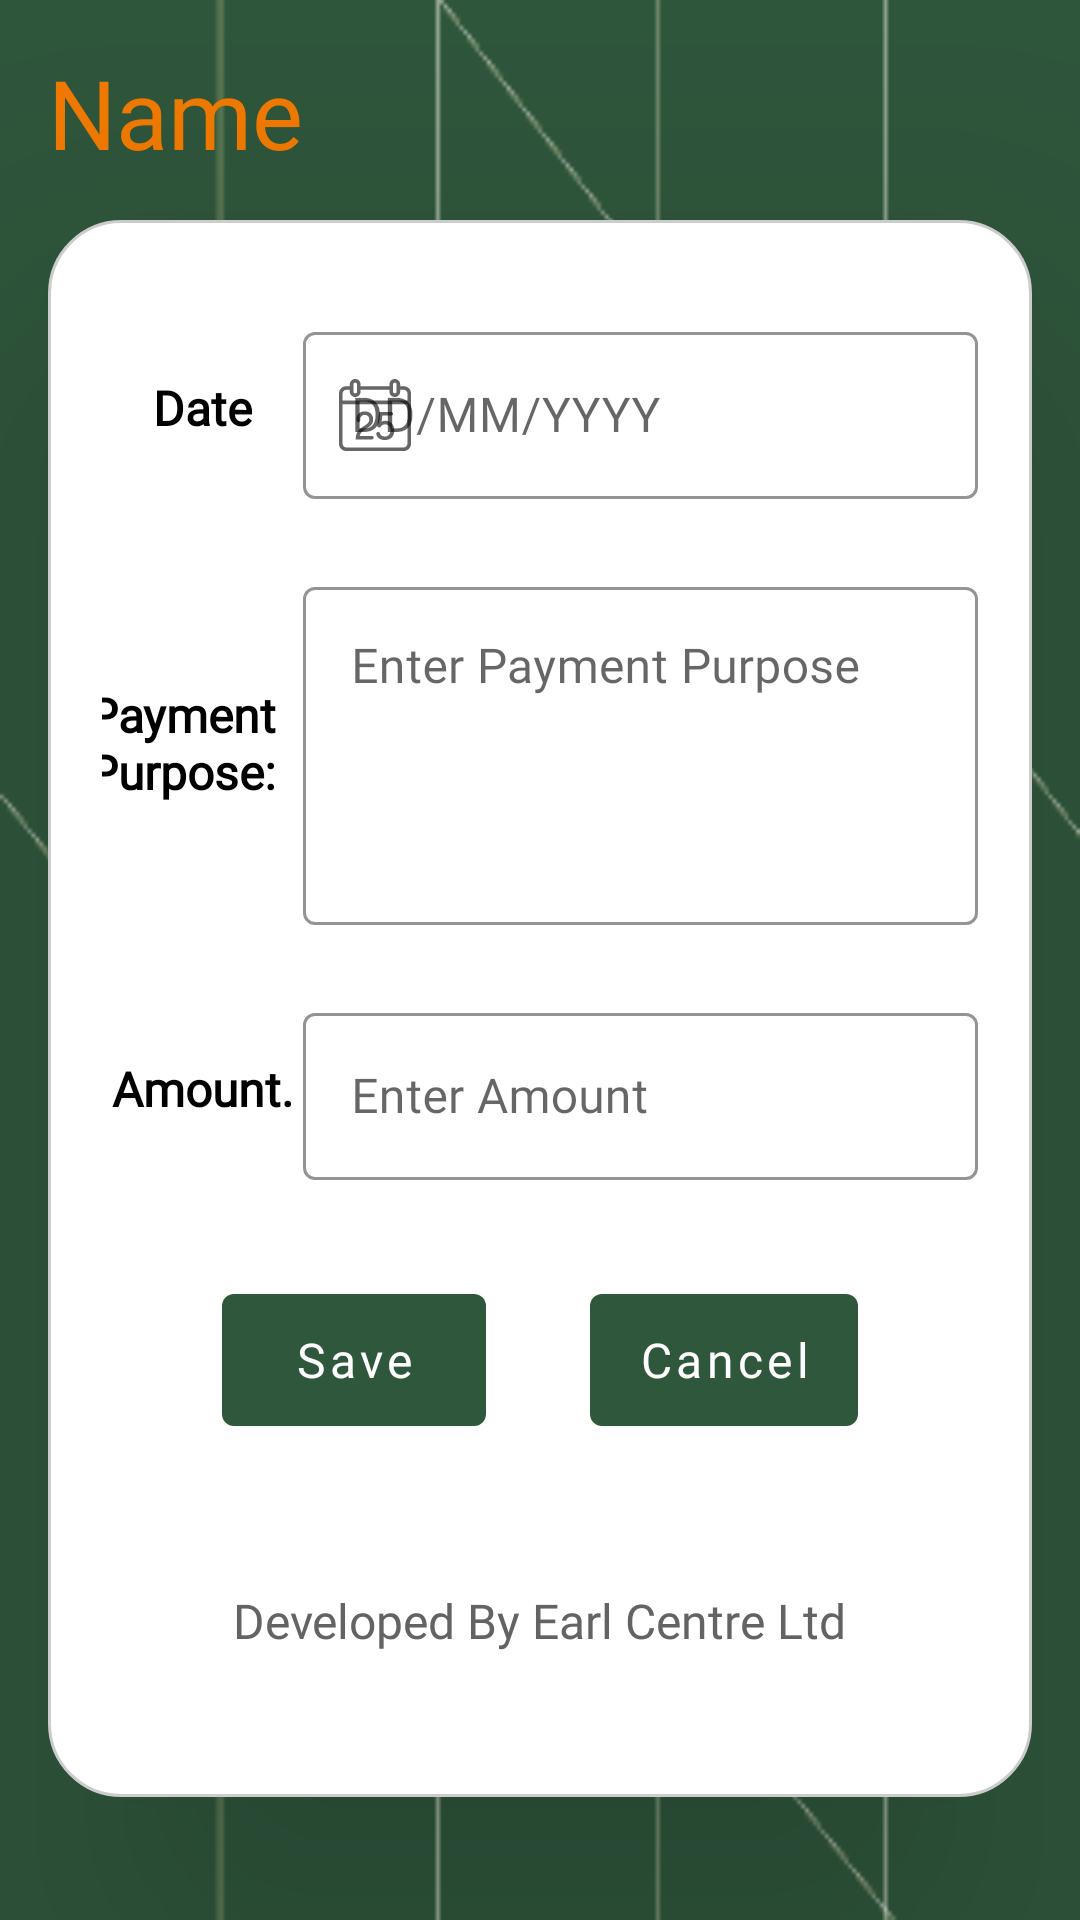

Android layout source for this screen:
<!-- AndroidManifest.xml: application theme Theme.Crmapp -->
<!-- res/layout/activity_expenses.xml -->
<?xml version="1.0" encoding="utf-8"?>
<androidx.constraintlayout.widget.ConstraintLayout xmlns:android="http://schemas.android.com/apk/res/android"
    xmlns:app="http://schemas.android.com/apk/res-auto"
    xmlns:tools="http://schemas.android.com/tools"
    android:layout_width="match_parent"
    android:layout_height="match_parent"
    tools:context=".ExpensesActivity"
    android:fitsSystemWindows="true"
    android:background="@drawable/bg_resource"
    >

    <androidx.appcompat.widget.AppCompatTextView
        android:id="@+id/appCompatTextView"
        android:layout_width="wrap_content"
        android:layout_height="wrap_content"
        android:layout_marginStart="16dp"
        android:layout_marginTop="16dp"
        android:fontFamily="@font/josefinslabbold"
        android:text="@string/name"
        android:textColor="#F57C00"
        android:textSize="32sp"
        app:layout_constraintStart_toStartOf="parent"
        app:layout_constraintTop_toTopOf="parent" />

    <LinearLayout
        android:layout_width="match_parent"
        android:layout_height="wrap_content"
        android:layout_marginStart="16dp"
        android:layout_marginEnd="16dp"
        android:background="@drawable/border"
        android:elevation="72dp"
        android:orientation="vertical"
        app:layout_constraintBottom_toTopOf="@+id/guideline2"
        app:layout_constraintEnd_toEndOf="parent"
        app:layout_constraintStart_toStartOf="parent"
        app:layout_constraintTop_toTopOf="@+id/guideline1">

        <androidx.constraintlayout.widget.ConstraintLayout
            android:layout_width="match_parent"
            android:layout_height="wrap_content"
            android:layout_marginStart="8dp"
            android:layout_marginTop="32dp"
            android:layout_marginEnd="8dp"
            android:orientation="horizontal">


            <TextView
                android:id="@+id/textView1"
                android:layout_width="wrap_content"
                android:layout_height="wrap_content"
                android:fontFamily="@font/outfit_xtr_light"
                android:text="@string/date"
                android:textColor="@color/black"
                android:textSize="16sp"
                android:textStyle="bold"
                app:layout_constraintBottom_toBottomOf="parent"
                app:layout_constraintEnd_toStartOf="@+id/textInputLayoutSlctDate"
                app:layout_constraintStart_toStartOf="parent"
                app:layout_constraintTop_toTopOf="parent">

            </TextView>


            <com.google.android.material.textfield.TextInputLayout
                android:id="@+id/textInputLayoutSlctDate"
                style="@style/CustomOutlineBox"
                android:layout_width="225dp"
                android:layout_height="match_parent"
                android:hint="@string/dd_mm_yyyy"
                app:layout_constraintEnd_toEndOf="parent"
                app:layout_constraintTop_toTopOf="parent"
                app:placeholderTextColor="@color/black"
                app:startIconDrawable="@drawable/calendar_svgrepo_com">


                <com.google.android.material.textfield.TextInputEditText
                    android:id="@+id/dateOfPayment"
                    android:layout_width="match_parent"
                    android:layout_height="match_parent"
                    android:cursorVisible="false"
                    android:focusable="false"
                    android:fontFamily="@font/outfit_xtr_light"
                    android:inputType="date"
                    android:textColor="@color/black"
                    android:textColorHint="#757575"
                    android:textSize="16sp"
                    tools:ignore="TextContrastCheck">

                </com.google.android.material.textfield.TextInputEditText>
            </com.google.android.material.textfield.TextInputLayout>

        </androidx.constraintlayout.widget.ConstraintLayout>

        <androidx.constraintlayout.widget.ConstraintLayout
            android:layout_width="match_parent"
            android:layout_height="wrap_content"
            android:layout_marginStart="8dp"
            android:layout_marginTop="24dp"
            android:layout_marginEnd="8dp"
            android:orientation="horizontal">

            <TextView
                android:id="@+id/txtVwPymntPrpose"
                android:layout_width="77dp"
                android:layout_height="44dp"
                android:fontFamily="@font/outfit_xtr_light"
                android:text="@string/payment_purpose"
                android:textColor="@color/black"
                android:textSize="16sp"
                android:textStyle="bold"
                app:layout_constraintBottom_toBottomOf="parent"
                app:layout_constraintEnd_toStartOf="@+id/textInputLayoutPymntPrpse"
                app:layout_constraintStart_toStartOf="parent"
                app:layout_constraintTop_toTopOf="parent">

            </TextView>


            <com.google.android.material.textfield.TextInputLayout
                android:id="@+id/textInputLayoutPymntPrpse"
                style="@style/CustomOutlineBox"
                android:layout_width="225dp"
                android:layout_height="match_parent"
                app:layout_constraintEnd_toEndOf="parent"
                app:layout_constraintTop_toTopOf="parent">

                <com.google.android.material.textfield.TextInputEditText
                    android:id="@+id/pymnetPurpose"
                    android:layout_width="match_parent"
                    android:layout_height="match_parent"
                    android:fontFamily="@font/outfit_xtr_light"
                    android:gravity="top"
                    android:hint="@string/enter_payment_purpose"
                    android:inputType="textMultiLine"
                    android:lines="4"
                    android:textColorHint="#757575"
                    android:textSize="16sp"
                    tools:ignore="TextContrastCheck">

                </com.google.android.material.textfield.TextInputEditText>
            </com.google.android.material.textfield.TextInputLayout>

        </androidx.constraintlayout.widget.ConstraintLayout>

        <androidx.constraintlayout.widget.ConstraintLayout
            android:layout_width="match_parent"
            android:layout_height="wrap_content"
            android:layout_marginStart="8dp"
            android:layout_marginTop="24dp"
            android:layout_marginEnd="8dp"
            android:orientation="horizontal">

            <TextView
                android:id="@+id/txtVwAmnt"
                android:layout_width="wrap_content"
                android:layout_height="wrap_content"
                android:text="@string/amount"
                android:fontFamily="@font/outfit_xtr_light"
                android:textColor="@color/black"
                android:textSize="16sp"
                android:textStyle="bold"
                app:layout_constraintBottom_toBottomOf="parent"
                app:layout_constraintEnd_toStartOf="@+id/textInputLayoutAmount"
                app:layout_constraintStart_toStartOf="parent"
                app:layout_constraintTop_toTopOf="parent">

            </TextView>


            <com.google.android.material.textfield.TextInputLayout
                android:id="@+id/textInputLayoutAmount"
                style="@style/CustomOutlineBox"
                android:layout_width="225dp"
                android:layout_height="match_parent"
                app:layout_constraintEnd_toEndOf="parent"
                app:layout_constraintTop_toTopOf="parent">

                <com.google.android.material.textfield.TextInputEditText
                    android:id="@+id/inputAmount"
                    android:layout_width="match_parent"
                    android:layout_height="match_parent"
                    android:fontFamily="@font/outfit_xtr_light"
                    android:hint="@string/enter_amount"
                    android:inputType="number"
                    android:textColorHint="#757575"
                    android:textSize="16sp"
                    tools:ignore="TextContrastCheck">

                </com.google.android.material.textfield.TextInputEditText>
            </com.google.android.material.textfield.TextInputLayout>

        </androidx.constraintlayout.widget.ConstraintLayout>

        <androidx.constraintlayout.widget.ConstraintLayout
            android:layout_width="match_parent"
            android:layout_height="wrap_content"
            android:layout_marginStart="48dp"
            android:layout_marginTop="32dp"
            android:layout_marginEnd="48dp">

            <com.google.android.material.button.MaterialButton
                android:id="@+id/saveExpenseButton"
                android:layout_width="wrap_content"
                android:layout_height="56dp"
                android:fontFamily="@font/outfit_xtr_light"
                android:text="@string/save"
                android:textAllCaps="false"
                android:textSize="16sp"
                app:layout_constraintBottom_toBottomOf="parent"
                app:layout_constraintStart_toStartOf="parent"
                app:layout_constraintTop_toTopOf="parent">

            </com.google.android.material.button.MaterialButton>

            <com.google.android.material.button.MaterialButton
                android:id="@+id/cancel_button"
                android:layout_width="wrap_content"
                android:layout_height="56dp"
                android:fontFamily="@font/outfit_xtr_light"
                android:text="@string/cancel"
                android:textAllCaps="false"
                android:textSize="16sp"
                app:layout_constraintBottom_toBottomOf="parent"
                app:layout_constraintEnd_toEndOf="parent"
                app:layout_constraintTop_toTopOf="parent">

            </com.google.android.material.button.MaterialButton>
        </androidx.constraintlayout.widget.ConstraintLayout>

        <androidx.appcompat.widget.AppCompatTextView
            android:layout_width="wrap_content"
            android:layout_height="wrap_content"
            android:layout_gravity="center"
            android:layout_margin="48dp"
            android:fontFamily="@font/outfit_xtr_light"
            android:textColor="@color/grey_200"
            android:text="@string/developed_by_company_xyz"
            android:textSize="16sp">

        </androidx.appcompat.widget.AppCompatTextView>
    </LinearLayout>
    <androidx.constraintlayout.widget.Guideline
        android:id="@+id/guideline2"
        android:layout_width="wrap_content"
        android:layout_height="wrap_content"
        android:orientation="horizontal"
        app:layout_constraintGuide_percent="0.95"/>

    <androidx.constraintlayout.widget.Guideline
        android:id="@+id/guideline1"
        android:layout_width="wrap_content"
        android:layout_height="wrap_content"
        android:orientation="horizontal"
        app:layout_constraintGuide_percent="0.10"/>
</androidx.constraintlayout.widget.ConstraintLayout>
<!-- resources referenced by this layout -->
<resources>
  <color name="black">#FF000000</color>
  <color name="grey_200">#636363</color>
  <!-- drawable bg_resource: png bitmap (drawable, 3821 bytes) -->
  <!-- drawable border (drawable) -->
  <?xml version="1.0" encoding="utf-8"?>
  <layer-list xmlns:android="http://schemas.android.com/apk/res/android">
          <item >
                  <shape android:shape="rectangle">
                          <corners android:radius="24dp"/>
                          <solid android:color="@color/white" />
                          <padding android:left="10dp" android:right="10dp" />
                          <stroke android:width="1dp" android:color="#CCCCCC"/>
                  </shape>
          </item>
  
  </layer-list>
  <!-- drawable calendar_svgrepo_com: vector/xml drawable (drawable, 3059 chars, omitted) -->
  <string name="amount">Amount.</string>
  <string name="cancel">Cancel</string>
  <string name="date">Date</string>
  <string name="dd_mm_yyyy">DD/MM/YYYY</string>
  <string name="developed_by_company_xyz">Developed By Earl Centre Ltd</string>
  <string name="enter_amount">Enter Amount</string>
  <string name="enter_payment_purpose">Enter Payment Purpose</string>
  <string name="name">Name</string>
  <string name="payment_purpose">Payment Purpose:</string>
  <string name="save">Save</string>
  <style name="CustomOutlineBox" parent="Widget.MaterialComponents.TextInputLayout.OutlinedBox">
          <item name="boxStrokeColor">@color/grey</item>
  
      </style>
  <style name="Theme.Crmapp" parent="Theme.MaterialComponents.DayNight.NoActionBar">
          
          <item name="colorPrimary">@color/purple_700</item>
          <item name="colorPrimaryVariant">@color/purple_700</item>
          <item name="colorOnPrimary">@color/white</item>
          
          <item name="colorSecondary">@color/purple_500</item>
          <item name="colorSecondaryVariant">@color/purple_500</item>
          <item name="colorOnSecondary">@color/black</item>
          
          <item name="android:windowTranslucentStatus">true</item>
          <item name="android:windowTranslucentNavigation">true</item>
          
      </style>
  <color name="white">#FFFFFFFF</color>
  <color name="grey">#C2C2C2</color>
  <color name="purple_700">#2F573C</color>
  <color name="purple_500">#39631B</color>
</resources>
